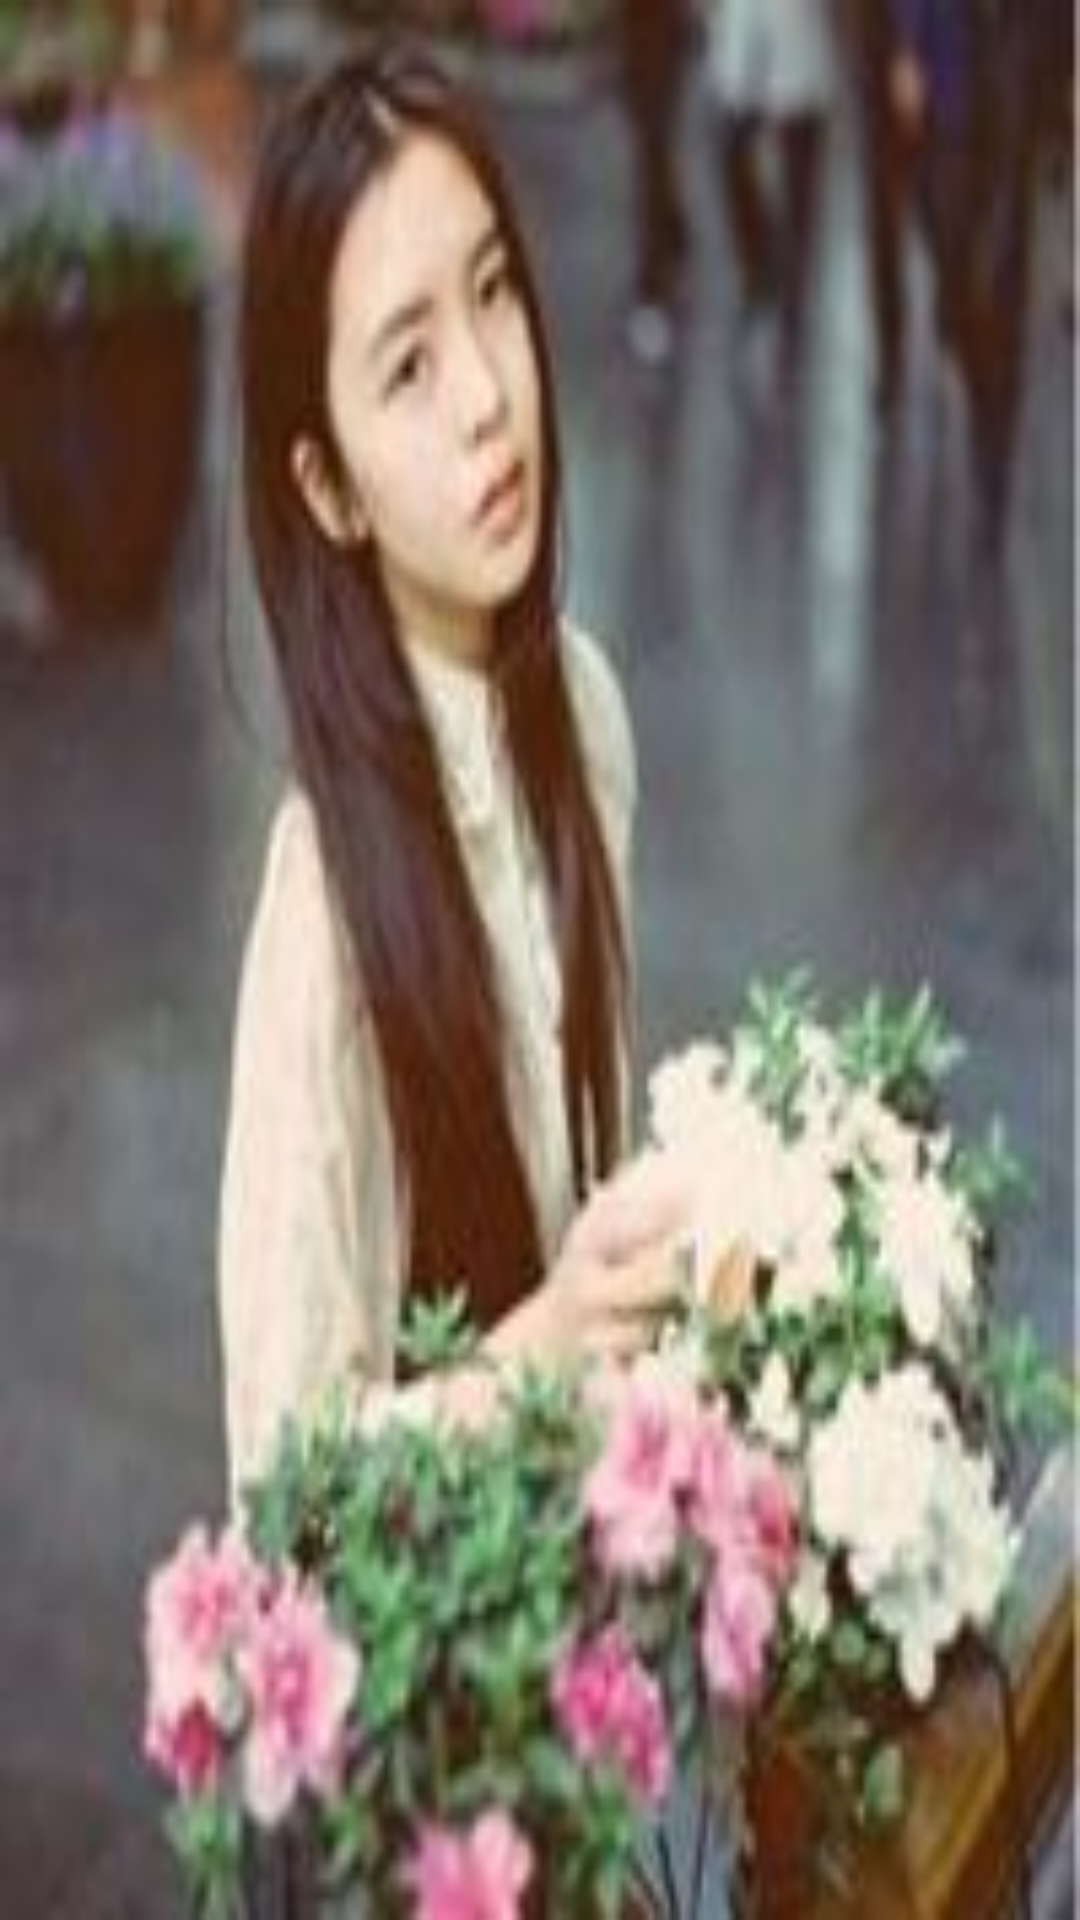

Reconstruct the res/layout file that produces this screen, plus the resources it refers to.
<!-- AndroidManifest.xml: application theme AppTheme -->
<!-- res/layout/img_item.xml -->
<?xml version="1.0" encoding="utf-8"?>
<LinearLayout xmlns:android="http://schemas.android.com/apk/res/android"
    android:layout_width="match_parent"
    android:layout_height="120dp"
    android:orientation="vertical">


    <ImageView
        android:id="@+id/img_bak"
        android:scaleType="fitXY"
        android:gravity="center"
        android:src="@drawable/head"
        android:layout_width="match_parent"
        android:layout_height="match_parent" />
</LinearLayout>
<!-- resources referenced by this layout -->
<resources>
  <!-- drawable head: jpg bitmap (drawable-xxhdpi, 9693 bytes) -->
  <style name="AppTheme" parent="Theme.AppCompat.Light.DarkActionBar">
          
          <item name="windowActionBar">false</item>
          <item name="windowNoTitle">true</item>
  
  
      </style>
</resources>
